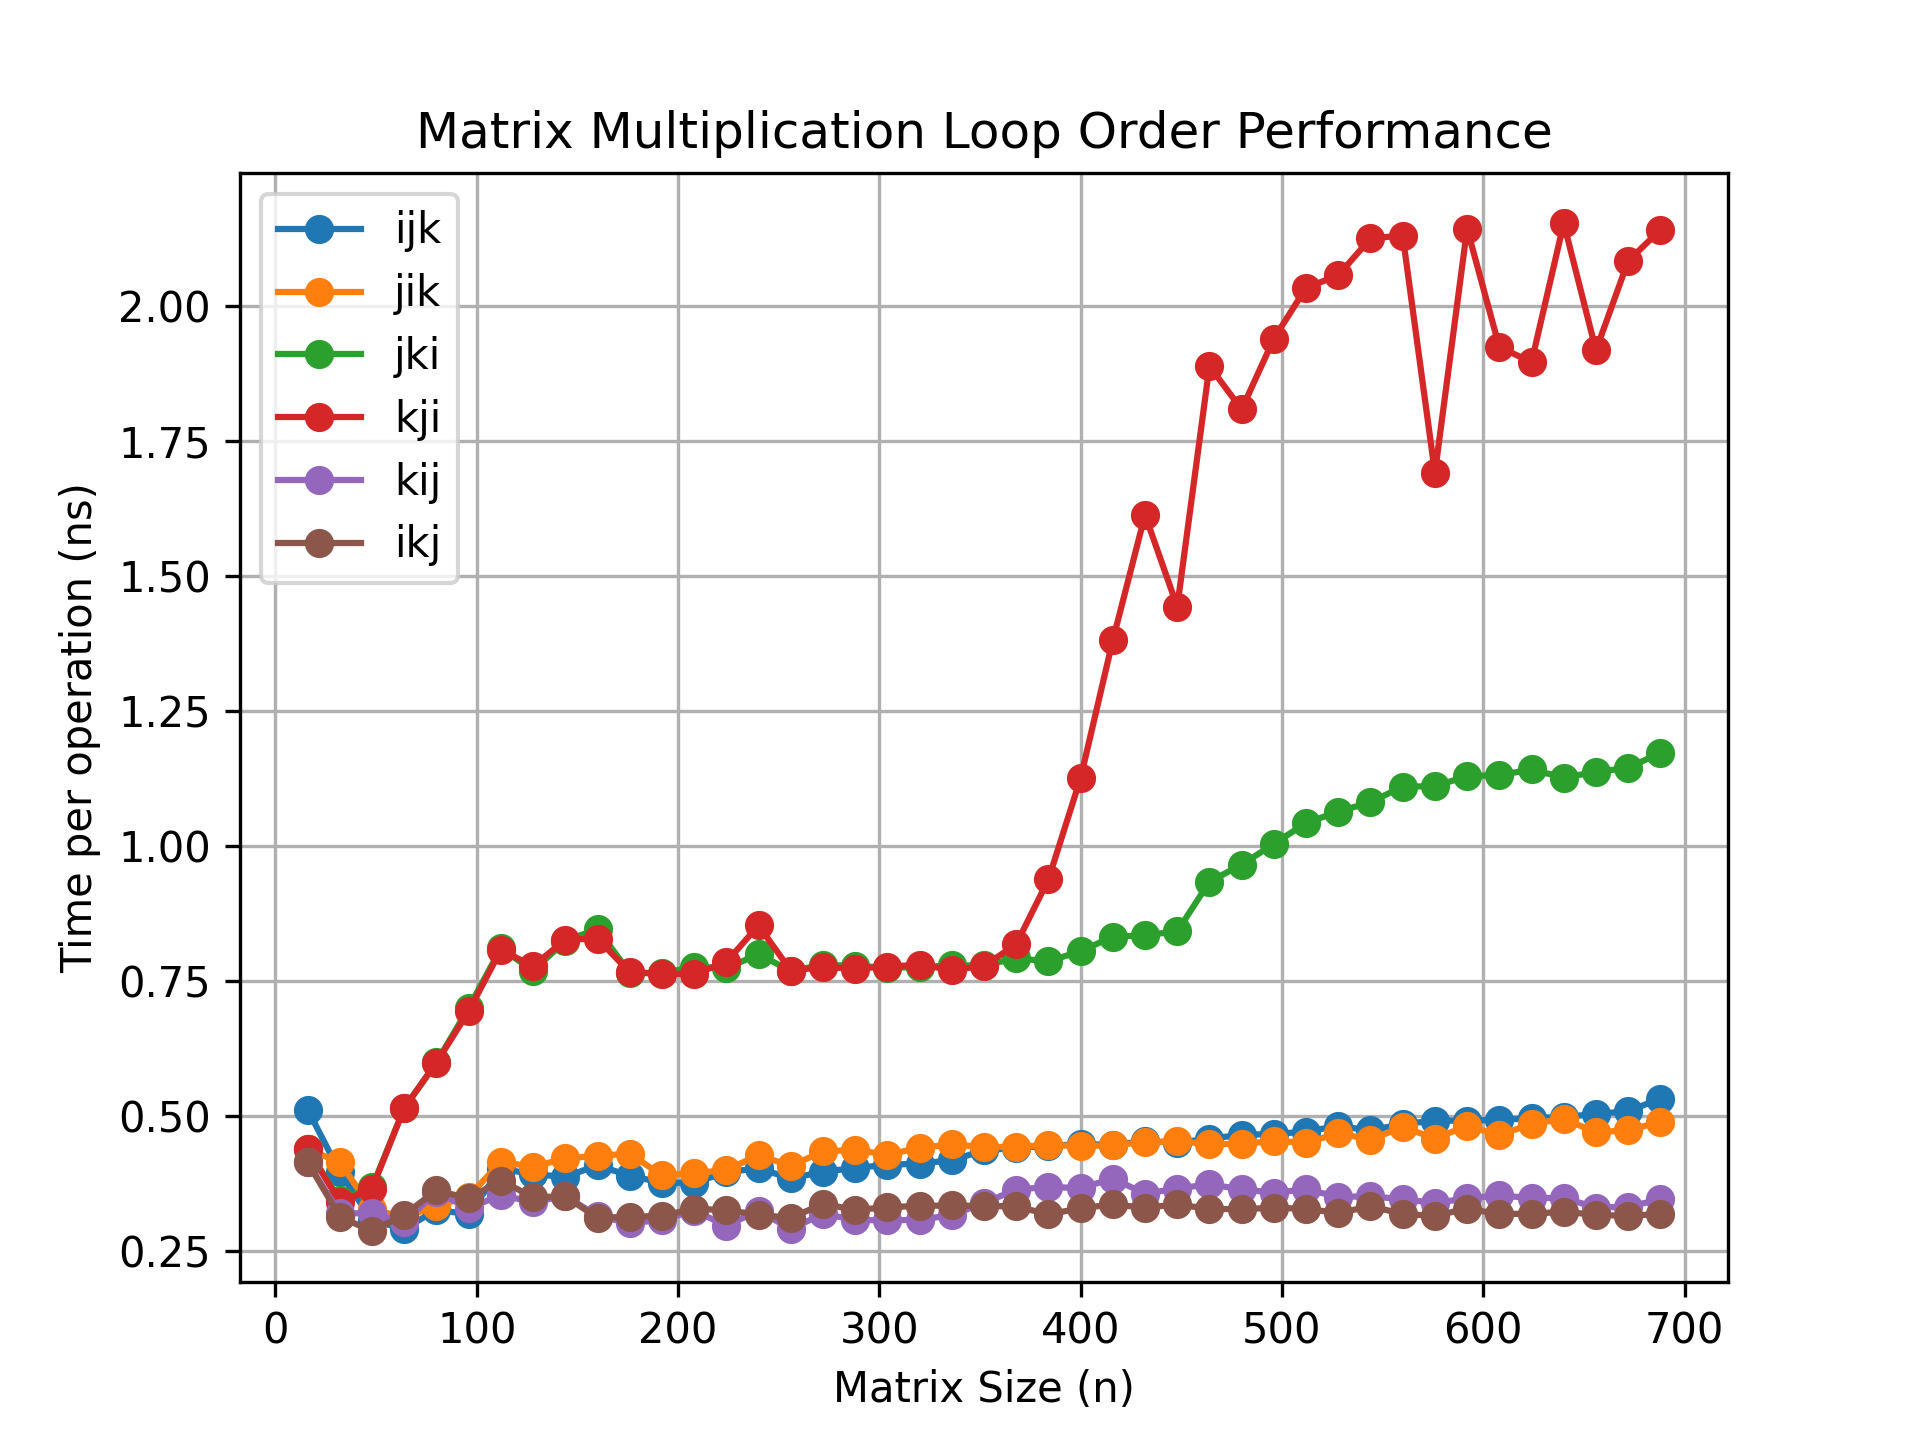

Data behind this chart, as committed beside it:
n, ijk, jik, jki, kji, kij, ikj
16, 0.5127, 0.4395, 0.4395, 0.4395, 0.415, 0.415
32, 0.3967, 0.415, 0.3448, 0.3418, 0.3204, 0.3143
48, 0.3074, 0.3282, 0.3689, 0.3662, 0.321, 0.2875
64, 0.2918, 0.3132, 0.5154, 0.5157, 0.3044, 0.3181
80, 0.327, 0.3346, 0.6, 0.5996, 0.3604, 0.3629
96, 0.3192, 0.3517, 0.7012, 0.6948, 0.3296, 0.3484
112, 0.4032, 0.416, 0.8114, 0.8083, 0.3548, 0.3813
128, 0.3932, 0.4069, 0.7695, 0.7782, 0.3408, 0.3504
144, 0.3879, 0.4222, 0.8253, 0.8272, 0.3534, 0.352
160, 0.4096, 0.4274, 0.8467, 0.8294, 0.3154, 0.3125
176, 0.39, 0.4308, 0.7659, 0.7667, 0.3024, 0.3141
192, 0.3775, 0.391, 0.7652, 0.7643, 0.3084, 0.3157
208, 0.3769, 0.3948, 0.777, 0.7634, 0.3256, 0.3294
224, 0.397, 0.401, 0.7745, 0.7858, 0.2979, 0.3262
240, 0.4039, 0.4282, 0.8001, 0.8535, 0.3253, 0.3183
256, 0.3851, 0.4086, 0.7694, 0.7699, 0.2918, 0.3119
272, 0.3977, 0.4351, 0.7805, 0.7767, 0.3195, 0.3382
288, 0.4046, 0.4382, 0.779, 0.7737, 0.3087, 0.3269
304, 0.4104, 0.429, 0.775, 0.7774, 0.3074, 0.3319
320, 0.4126, 0.4421, 0.7766, 0.7807, 0.3089, 0.3344
336, 0.4191, 0.4481, 0.7795, 0.7714, 0.3173, 0.3351
352, 0.4371, 0.4433, 0.7796, 0.7784, 0.3399, 0.3343
368, 0.442, 0.4439, 0.7929, 0.8188, 0.3645, 0.3334
384, 0.4454, 0.4471, 0.7869, 0.9386, 0.3697, 0.3187
400, 0.4487, 0.4449, 0.8062, 1.127, 0.3672, 0.33
416, 0.4474, 0.4466, 0.8325, 1.382, 0.385, 0.3373
432, 0.4543, 0.4524, 0.8353, 1.614, 0.3571, 0.331
448, 0.4513, 0.4539, 0.8426, 1.444, 0.3666, 0.3371
464, 0.4588, 0.4491, 0.9345, 1.889, 0.3743, 0.3289
480, 0.466, 0.4489, 0.9663, 1.809, 0.365, 0.3282
496, 0.4674, 0.4547, 1.004, 1.94, 0.3588, 0.331
512, 0.472, 0.4512, 1.043, 2.034, 0.3651, 0.329
528, 0.4823, 0.4689, 1.064, 2.057, 0.3511, 0.3212
544, 0.474, 0.4571, 1.082, 2.125, 0.3521, 0.3337
560, 0.4862, 0.4806, 1.11, 2.131, 0.3469, 0.3195
576, 0.4918, 0.4591, 1.111, 1.691, 0.3397, 0.3158
592, 0.4924, 0.4825, 1.13, 2.143, 0.3483, 0.3295
608, 0.4937, 0.4654, 1.132, 1.924, 0.3537, 0.319
624, 0.4965, 0.4861, 1.142, 1.896, 0.349, 0.3203
640, 0.4993, 0.4956, 1.127, 2.154, 0.349, 0.3231
656, 0.5043, 0.4706, 1.138, 1.918, 0.3314, 0.3183
672, 0.51, 0.4746, 1.145, 2.084, 0.3327, 0.3154
688, 0.5328, 0.4898, 1.173, 2.141, 0.3465, 0.3201
